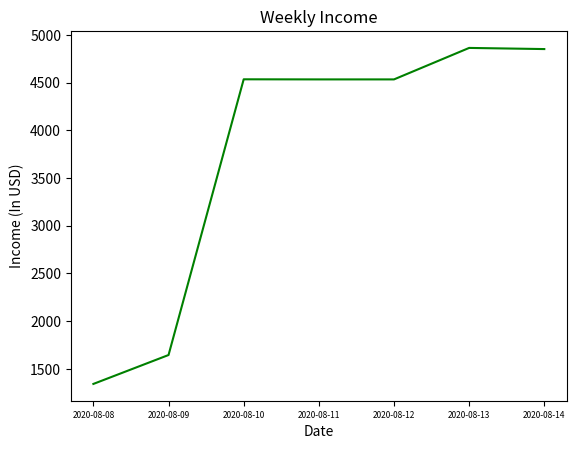

This chart was generated by the following Python code: (Note: this script raises an exception after producing the figure.)
#created by Dylan Schaefer
import matplotlib.pyplot as pd
import datetime as dt

dates = [dt.date(2020, 8, 8),
dt.date(2020, 8, 9),
dt.date(2020, 8, 10),
dt.date(2020, 8, 11),
dt.date(2020, 8, 12),
dt.date(2020, 8, 13),
dt.date(2020, 8, 14)]

income = [1342,
1645,
4535,
4534,
4534,
4864,
4852]

pd.ioff()
pd.xlabel('Date')
pd.ylabel('Income (In USD)')
pd.title('Weekly Income')
pd.plot_date(dates, income, '-g')
pd.tick_params(axis='x', which='major', labelsize=6)
pd.savefig("src/app/data-graphs/graph.png")